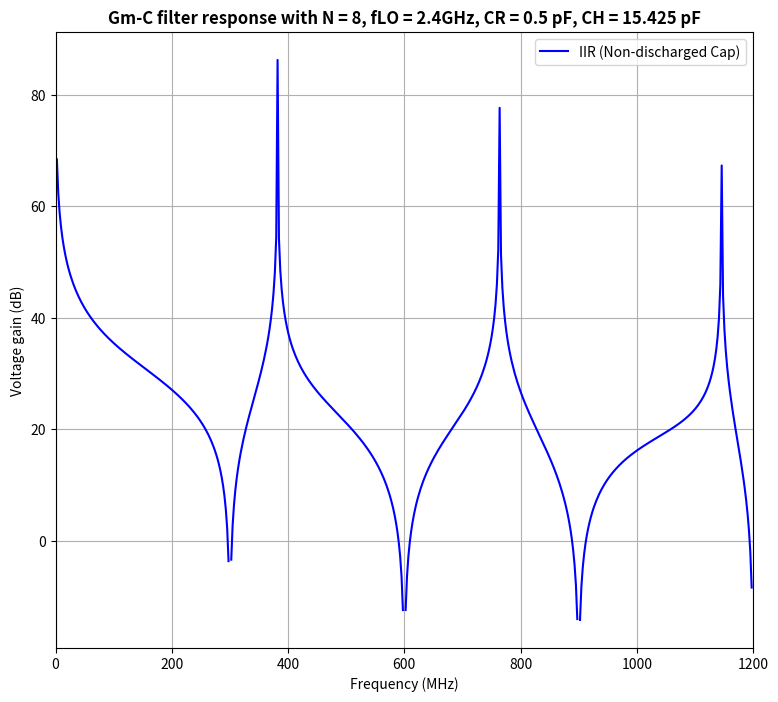

This chart was generated by the following Python code:
import numpy as np
import matplotlib.pyplot as plt
from scipy import signal

CR = 0.5e-12         # Rotating capacitor = 0.5 pF
CH = 15.425e-12      # History capacitor = 15.425 pF
a1 = CH/(CH + CR)
a2 = 1 - a1
fLO = 2.4e9             # LO frequency (Hz)
N = 8                   # Number of cycle
T = 1/fLO

b = np.ones(N)
b = b * (0.5*T/(CR + CH))


w, h_FIR = signal.freqz(b, fs = fLO)

z = np.exp(1j * 2 * np.pi * (2 * np.pi * w) / fLO)        # z = e^(j * 2pi * omega / Fs)
h_out = h_FIR * 1/(1 - a1 * z**(-1) - a2 * z**(-2))       # transfer function for IIR generateing by CR



################## Plot the result ##################
fig, axes = plt.subplots(1, 1, figsize=(9, 8))

#axes.plot(w/1e6, 20 * np.log10(abs(h_FIR)), 'blue', label = 'FIR (Discharged Cap)')
axes.plot(w/1e6, 20 * np.log10(abs(h_out)), 'blue', label = 'IIR (Non-discharged Cap)')
axes.set_title(f"Gm-C filter response with N = {N:.0f}, fLO = {fLO/1e9:.1f}GHz, CR = {CR*1e12:.1f} pF, CH = {CH*1e12:.3f} pF", fontweight="bold", loc="center")
axes.set_xlim([0, fLO/(2 * 1e6)])
axes.set_ylabel("Voltage gain (dB)")
axes.set_xlabel("Frequency (MHz)")
axes.grid()
axes.legend()

plt.show()